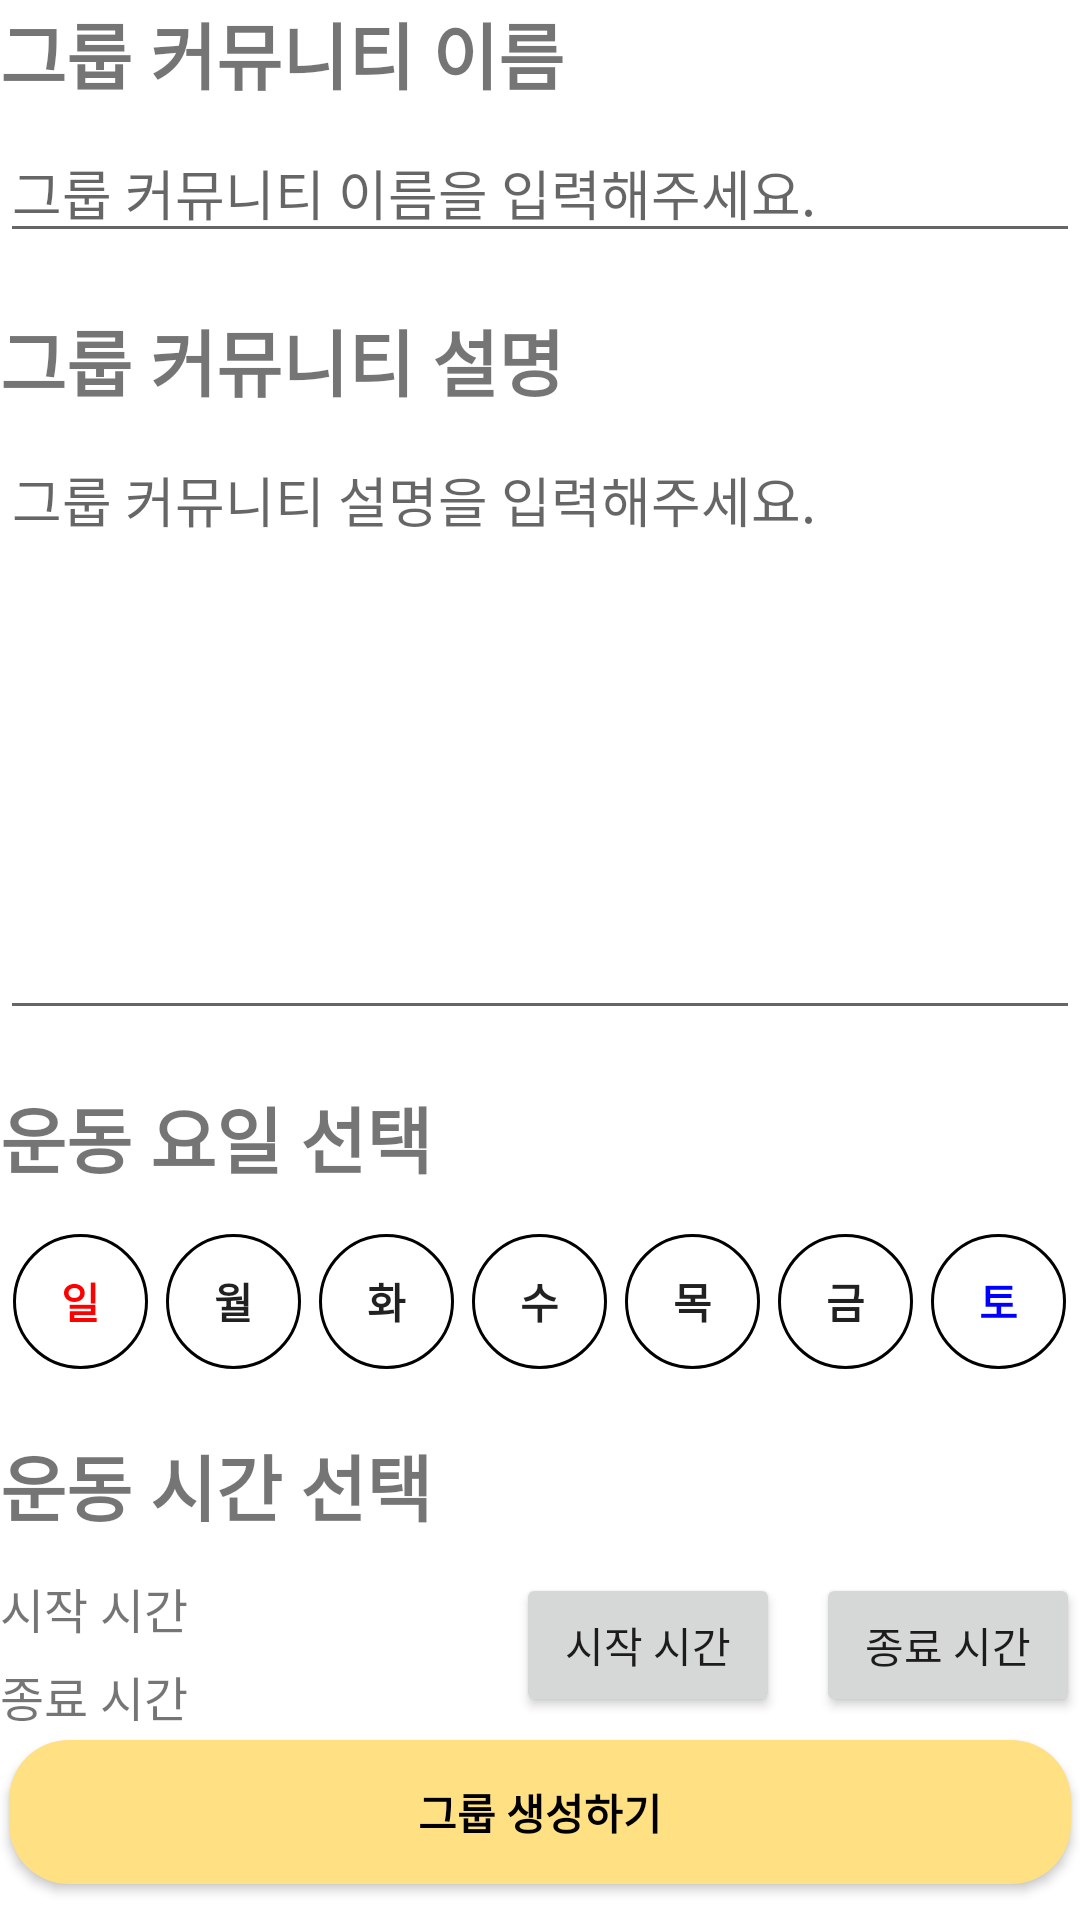

Write the Android layout XML for this screen, with the resource values it uses.
<!-- AndroidManifest.xml: application theme Theme.Strap -->
<!-- res/layout/fragment_add_group_community.xml -->
<?xml version="1.0" encoding="utf-8"?>
<layout xmlns:android="http://schemas.android.com/apk/res/android"
    xmlns:app="http://schemas.android.com/apk/res-auto"
    xmlns:tools="http://schemas.android.com/tools">

    <androidx.constraintlayout.widget.ConstraintLayout
        android:layout_width="match_parent"
        android:layout_height="match_parent"
        android:layout_margin="12dp">

        <TextView
            android:id="@+id/titleTextView"
            android:layout_width="0dp"
            android:layout_height="wrap_content"
            android:text="그룹 커뮤니티 이름"
            android:textSize="24sp"
            android:textStyle="bold"
            app:layout_constraintEnd_toEndOf="parent"
            app:layout_constraintStart_toStartOf="parent"
            app:layout_constraintTop_toTopOf="parent" />

        <EditText
            android:id="@+id/titleEditTextView"
            android:layout_width="0dp"
            android:layout_height="wrap_content"
            android:layout_marginTop="6dp"
            android:hint="그룹 커뮤니티 이름을 입력해주세요."
            android:inputType="text"
            app:layout_constraintEnd_toEndOf="parent"
            app:layout_constraintStart_toStartOf="parent"
            app:layout_constraintTop_toBottomOf="@+id/titleTextView" />

        <TextView
            android:id="@+id/descTextView"
            android:layout_width="0dp"
            android:layout_height="wrap_content"
            android:layout_marginTop="18dp"
            android:text="그룹 커뮤니티 설명"
            android:textSize="24sp"
            android:textStyle="bold"
            app:layout_constraintEnd_toEndOf="parent"
            app:layout_constraintStart_toStartOf="parent"
            app:layout_constraintTop_toBottomOf="@id/titleEditTextView" />

        <EditText
            android:id="@+id/descEditTextView"
            android:layout_width="0dp"
            android:layout_height="200dp"
            android:layout_marginTop="6dp"
            android:gravity="top"
            android:hint="그룹 커뮤니티 설명을 입력해주세요."
            android:inputType="text"
            android:lines="5"
            android:maxLines="5"
            app:layout_constraintEnd_toEndOf="parent"
            app:layout_constraintStart_toStartOf="parent"
            app:layout_constraintTop_toBottomOf="@+id/descTextView" />

        <TextView
            android:id="@+id/selectDayPicker"
            android:layout_width="0dp"
            android:layout_height="wrap_content"
            android:layout_marginTop="18dp"
            android:text="운동 요일 선택"
            android:textSize="24sp"
            android:textStyle="bold"
            app:layout_constraintEnd_toEndOf="parent"
            app:layout_constraintStart_toStartOf="parent"
            app:layout_constraintTop_toBottomOf="@id/descEditTextView" />

        <LinearLayout
            android:id="@+id/linearLayout"
            android:layout_width="0dp"
            android:layout_height="wrap_content"
            android:layout_marginTop="12dp"
            android:gravity="center"
            android:orientation="horizontal"
            app:layout_constraintEnd_toEndOf="parent"
            app:layout_constraintStart_toStartOf="parent"
            app:layout_constraintTop_toBottomOf="@id/selectDayPicker">

            <androidx.appcompat.widget.AppCompatButton
                android:id="@+id/btn_sun"
                android:layout_width="45dp"
                android:layout_height="45dp"
                android:layout_margin="3dp"
                android:background="@drawable/btn_day_no_pick"
                android:text="일"
                android:textColor="#FF0000"
                android:textStyle="bold" />

            <androidx.appcompat.widget.AppCompatButton
                android:id="@+id/btn_mon"
                android:layout_width="45dp"
                android:layout_height="45dp"
                android:layout_margin="3dp"
                android:background="@drawable/btn_day_no_pick"
                android:text="월"
                android:textStyle="bold" />

            <androidx.appcompat.widget.AppCompatButton
                android:id="@+id/btn_tue"
                android:layout_width="45dp"
                android:layout_height="45dp"
                android:layout_margin="3dp"
                android:background="@drawable/btn_day_no_pick"
                android:text="화"
                android:textStyle="bold" />

            <androidx.appcompat.widget.AppCompatButton
                android:id="@+id/btn_wed"
                android:layout_width="45dp"
                android:layout_height="45dp"
                android:layout_margin="3dp"
                android:background="@drawable/btn_day_no_pick"
                android:text="수"
                android:textStyle="bold" />

            <androidx.appcompat.widget.AppCompatButton
                android:id="@+id/btn_thr"
                android:layout_width="45dp"
                android:layout_height="45dp"
                android:layout_margin="3dp"
                android:background="@drawable/btn_day_no_pick"
                android:text="목"
                android:textStyle="bold" />

            <androidx.appcompat.widget.AppCompatButton
                android:id="@+id/btn_fri"
                android:layout_width="45dp"
                android:layout_height="45dp"
                android:layout_margin="3dp"
                android:background="@drawable/btn_day_no_pick"
                android:text="금"
                android:textStyle="bold" />

            <androidx.appcompat.widget.AppCompatButton
                android:id="@+id/btn_sat"
                android:layout_width="45dp"
                android:layout_height="45dp"
                android:layout_margin="3dp"
                android:background="@drawable/btn_day_no_pick"
                android:text="토"
                android:textColor="#0000FF"
                android:textStyle="bold" />

        </LinearLayout>


        <TextView
            android:id="@+id/selectTimePicker"
            android:layout_width="0dp"
            android:layout_height="wrap_content"
            android:layout_marginTop="18dp"
            android:text="운동 시간 선택"
            android:textSize="24sp"
            android:textStyle="bold"
            app:layout_constraintEnd_toEndOf="parent"
            app:layout_constraintStart_toStartOf="parent"
            app:layout_constraintTop_toBottomOf="@+id/linearLayout" />

        <TextView
            android:id="@+id/startHourTextView"
            android:layout_width="wrap_content"
            android:layout_height="wrap_content"
            android:layout_marginTop="12dp"
            android:text="시작 시간"
            android:textSize="16sp"
            app:layout_constraintStart_toStartOf="parent"
            app:layout_constraintTop_toBottomOf="@+id/selectTimePicker" />

        <TextView
            android:id="@+id/startHour"
            android:layout_width="wrap_content"
            android:layout_height="wrap_content"
            android:layout_marginStart="12dp"
            android:textSize="16sp"
            app:layout_constraintBottom_toBottomOf="@id/startHourTextView"
            app:layout_constraintStart_toEndOf="@id/startHourTextView"
            app:layout_constraintTop_toTopOf="@+id/startHourTextView"
            tools:text="12:00" />

        <TextView
            android:id="@+id/endHourTextView"
            android:layout_width="wrap_content"
            android:layout_height="wrap_content"
            android:layout_marginTop="6dp"
            android:text="종료 시간"
            android:textSize="16sp"
            app:layout_constraintStart_toStartOf="parent"
            app:layout_constraintTop_toBottomOf="@+id/startHourTextView" />

        <TextView
            android:id="@+id/endHour"
            android:layout_width="wrap_content"
            android:layout_height="wrap_content"
            android:layout_marginStart="12dp"
            android:textSize="16sp"
            app:layout_constraintBottom_toBottomOf="@+id/endHourTextView"
            app:layout_constraintStart_toEndOf="@id/endHourTextView"
            app:layout_constraintTop_toTopOf="@+id/endHourTextView"
            tools:text="24:00" />

        <Button
            android:id="@+id/btn_select_start_time"
            android:layout_width="wrap_content"
            android:layout_height="wrap_content"
            android:layout_marginEnd="12dp"
            android:text="시작 시간"
            app:layout_constraintEnd_toStartOf="@+id/btn_select_end_time"
            app:layout_constraintTop_toTopOf="@+id/startHourTextView" />

        <Button
            android:id="@+id/btn_select_end_time"
            android:layout_width="wrap_content"
            android:layout_height="wrap_content"
            android:text="종료 시간"
            app:layout_constraintEnd_toEndOf="parent"
            app:layout_constraintTop_toTopOf="@+id/startHourTextView" />

        <Button
            android:id="@+id/btn_add_group"
            android:layout_width="0dp"
            android:layout_height="wrap_content"
            android:layout_marginHorizontal="3dp"
            android:layout_marginBottom="12dp"
            android:background="@drawable/box_radius_background"
            android:elevation="0dp"
            android:text="그룹 생성하기"
            android:textColor="@color/black"
            android:textStyle="bold"
            app:layout_constraintBottom_toBottomOf="parent"
            app:layout_constraintEnd_toEndOf="parent"
            app:layout_constraintStart_toStartOf="parent" />

    </androidx.constraintlayout.widget.ConstraintLayout>


</layout>
<!-- resources referenced by this layout -->
<resources>
  <color name="black">#FF000000</color>
  <!-- drawable box_radius_background (drawable) -->
  <?xml version="1.0" encoding="utf-8"?>
  <shape xmlns:android="http://schemas.android.com/apk/res/android" android:shape="rectangle">
      <corners
          android:radius="20dp"/>
  
      <solid
          android:color="@color/orange_200"/>
  
  
  </shape>
  <!-- drawable btn_day_no_pick (drawable) -->
  <?xml version="1.0" encoding="utf-8"?>
  <shape xmlns:android="http://schemas.android.com/apk/res/android"
      android:shape="oval">
      <stroke
          android:width="1dp"
          android:color="@color/black" />
  
  </shape>
  <style name="Theme.Strap" parent="Theme.MaterialComponents.DayNight.NoActionBar">
          
          <item name="colorPrimary">@color/gradient</item>
          <item name="colorPrimaryVariant">@color/gradient_700</item>
          <item name="colorOnPrimary">@color/white</item>
          
          <item name="colorSecondary">@color/gradient</item>
          <item name="colorSecondaryVariant">@color/gradient_700</item>
          <item name="colorOnSecondary">@color/black</item>
          
          <item name="android:statusBarColor" tools:targetApi="l">?attr/colorPrimaryVariant</item>
          
      </style>
  <color name="orange_200">#FFE082</color>
  <color name="gradient">#C79DB5</color>
  <color name="gradient_700">#E1AFCC</color>
  <color name="white">#FFFFFFFF</color>
</resources>
